pico-8 play session: hold → + tap 🅾

[t = 2 s] hold → ~2s, tap 🅾 ~4×
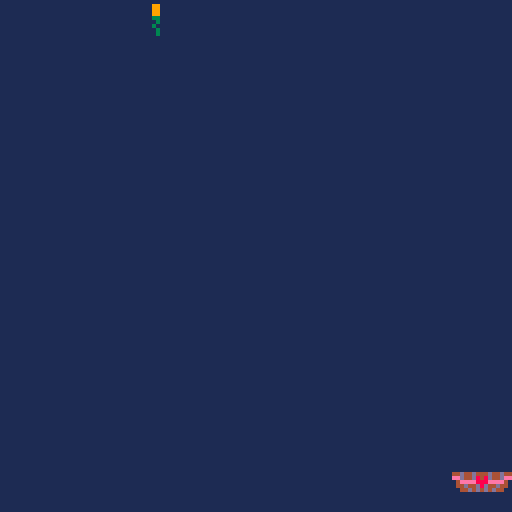
[t = 4 s] hold → ~4s, tap 🅾 ~7×
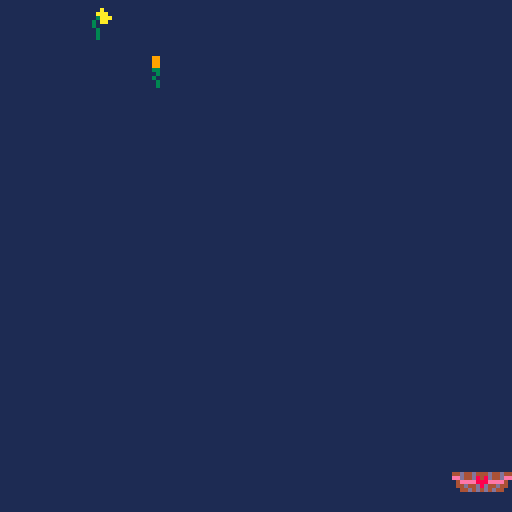
[t = 6 s] hold → ~6s, tap 🅾 ~10×
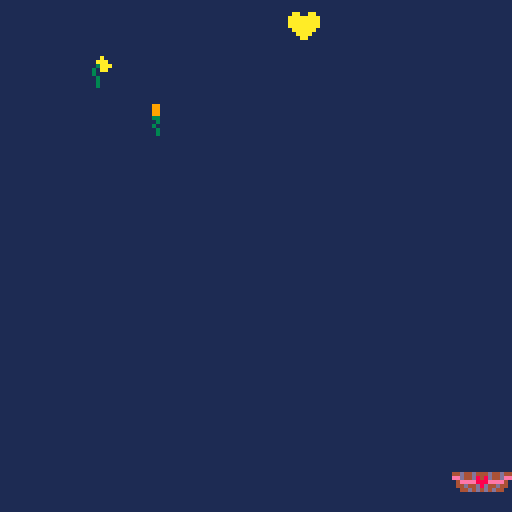
[t = 8 s] hold → ~8s, tap 🅾 ~14×
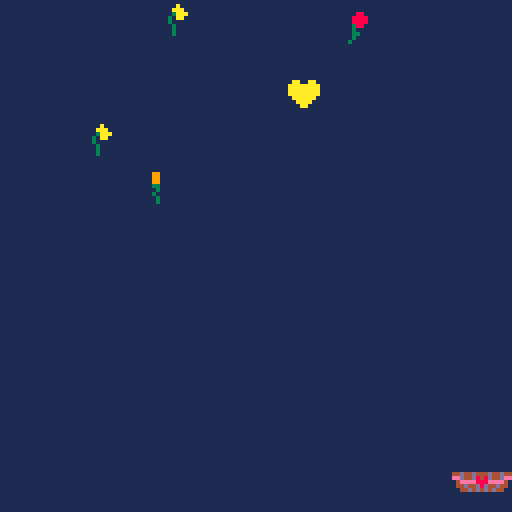

pico-8 cartridge
version 42
__lua__
function _init()
	mode="title"
	-- mode="notes"
	-- mode="debug"

	--physics
	x=56
	y=108
	acc=0
	friction=0.05
	vel=0
	max_vel=5

	--notes
	lvl=14
	notes={
		'pththoink #3',
		'thank you for choosing me\nto be your favorite #3',
		'"you are so full of crap\nyour eyes are brown."',
		'"charles is gone!"',
		'"you are a fun sucker!"',
		'"it\'s time for\nshenanigans baby!"',
		'"yeah, but have you ever\nrolled toilet paper\noff perrine bridge??"',
		'"at least i don\'t have\ndad\'s sense of direction."',
		'"i think i want a new couch."',
		'"do you want to throw some\nfood out of the\nwindow by bella terra?"',
		'you are my snack pack. -j',
		'#1 mother in the world #4',
		'we love you so much.\nthanks for the late night\nshenanigans and\nall the laughs!\n\ncan\'t wait to make\nmore memories!\nlove westicles',
		'i like you! -j',
		'we have built quite a life\ntogether. -j',
		'i love your sense of humor #4',
		'#1 mommy #4',
		'thanks for the\nchick-fil-a runs #4',
		'you\'re the best mom ever!\nlove you! #2',
		'you are a great example of\nchristlike service!\n\nyou always try to be\neverything for everyone. #2',
		'thanks for planning us the\nbest wedding ever and\n\nfor not giving up on us.\ngo wtf! #2',
		'what\'s your favorite\ncolor again? -j',
		'why on earth did\nyou marry me??? -j',
		'"treat yourself!!"',
		'you are the most fun\nperson to be around. #2',
		'dear angel-in-law,\n\nhappy birthday!\n\n#5-in-law',
		'happy birthday #1',
		'how old are you now? #1'
	}
	note=nil

	--entities
	entities={}
end

function _update()
	if (mode=="title" or mode=="notes") then
		if (btnp(❎) and #notes > 0) then
			mode="running"
			lvl+=1
		end
	end

	if (mode=="running") then
		if(btn(⬅️) and x > 0)then
			acc=-1
		end
		if(btn(➡️) and x < 128)then
			acc=1
		end
		
		upd_physics()

		upd_love_shower()

		collision()

		if(lvl%14==0)then
			note=rnd(notes)
			del(notes, note)
			mode="notes"
		end
	end

	if (mode=="debug")then
		if(btnp(❎))then
			lvl+=1
		end
	end
end

function collision()
	for e in all(entities) do 
		ew = 8
		w = 15
		eh = 6
		h = 9

		if e.x < x + w + 1 and e.x + ew > x + 1 and e.y < y + h + 2 and e.y + eh > y + 2 then
			del(entities, e)
			lvl+=1
			if (lvl%14==0) then
				sfx(0)
			else	
				sfx(1)
			end
		end
	end
end

function upd_love_shower()
	if(flr(rnd(15))==0)then
		add(entities,{type=flr(rnd(8))+1, x=rnd(120), y=-8})
	end
	for e in all(entities) do
		e.y += 1
	end
end

function upd_physics()
	--deceleration
	acc=(acc*3)/4
	--bounded velocity
	vel=vel+acc
	vel=min(abs(vel), max_vel)*sgn(vel)
	vel-=friction*sgn(vel)
	--pos
	x+=vel
	x=max(min(112,x),-1)
end

function _draw()
	cls(1)
	if (mode=="title") then
		drw_title()
	end
	if (mode=="running") then
		drw_basket(lvl, x)
		for e in all(entities) do
			spr(e.type, e.x, e.y)
		end
	end

	if (mode=="notes" or mode=="debug") then
		if(#notes > 0) then
			print("press ❎", 48, 108-14, 14)
			print(note,8,20, 7)
		else
			print("thanks for playing!", 24-1, 60-1-14, 8)
			print("thanks for playing!", 24+1, 60+1-14, 8)
			print("thanks for playing!", 24+1, 60-1-14, 8)
			print("thanks for playing!", 24-1, 60+1-14, 8)
			print("thanks for playing!", 24-1, 60-14, 8)
			print("thanks for playing!", 24+1, 60-14, 8)
			print("thanks for playing!", 24, 60-1-14, 8)
			print("thanks for playing!", 24, 60+1-14, 8)
			print("thanks for playing!", 24, 60-14, 7)
		end
		print(#notes.." notes remaining", 28, 115-14, 13)
		drw_basket(13, x)
	end
end

function drw_title()
	nae_x=20
	nae_y=20
	spr(64,nae_x,nae_y,7,4) --notes
	spr(71,nae_x+30,nae_y+30,2,2) --for
	nae_x+=25
	nae_y+=45
	spr(73,nae_x,nae_y,5,4) --nae
	spr(73,nae_x+35,nae_y+1,5,4) --nae

	print("press ❎ to start", 32, 108)
end

function drw_basket(fill, x)
	spr(33 + ((flr(fill/2) % 7) * 2), x, y, 2, 2)
end
__gfx__
0000000008800880077007700cc00cc00aa00aa000aaaa0000008800000990000000a00000000000000000000000000000000000000000000000000000000000
000000008888888878877887ccccccccaaaaaaaa0aa0a0a00008888000099000000aaa0000000000000000000000000000000000000000000000000000000000
007007008888888878888887ccccccccaaaaaaaaaaa0a0aa00088880000990000003aaa000000000000000000000000000000000000000000000000000000000
000770008888888878888887ccccccccaaaaaaaaaaaaaaaa00038800000330000030aa0000000000000000000000000000000000000000000000000000000000
0007700008888880788888870cccccc00aaaaaa0a000000a00030000000030000030000000000000000000000000000000000000000000000000000000000000
00700700008888000788887000cccc0000aaaa00aa0000aa00033000000300000003000000000000000000000000000000000000000000000000000000000000
000000000008800000788700000cc000000aa0000aa00aa000030000000030000003000000000000000000000000000000000000000000000000000000000000
000000000000000000077000000000000000000000aaaa0000300000000030000003000000000000000000000000000000000000000000000000000000000000
00000000000000000000000000000000000000000000000000000000000000000000000000000000000000000000000000000000000000000000000000000000
00000000000000000000000000000000000000000000000000000000000000000000000000000000000000000000000000000000000000000000000000000000
00000000000000000000000000000000000000000000000000000000000000000000000000000000000000000000000000000000000000000000000000000000
00000000000000000000000000000000000000000000000000000000000000000000000000000000000000000000000000000000000000000000000000000000
00000000000000000000000000000000000000000000000000000000000000000000000000000000000000000000000000000000000000000000000000000000
00000000000000000000000000000000000000000000000000000000000000000000000000000000000000000000000000000000000000000000000000000000
00000000000000000000000000000000000000000000000000000000000000000000000000000000000000000000000000000000000000000000000000000000
00000000000000000000000000000000000000000000000000000000000000000000000000000000000000000000000000000000000000000000000000000000
00000000000000000000000000000000000000000000000000000000000000000000000000000000000000000000000000000000000000c00000000000000000
00000000000000000000000000000000000000000000000000000000000000000000000000000000000000000000000000000aa000000ccc00000aa000000000
000000000000000000000000000000000000000000000000000000000000000000000000000000000000000000000a0080033aaa00088acc80033aaa00000000
00000000000000000000000000000000000000000000000000000000000000000000000000000000000000000000aaa8883388a00088aaa8883388a000000000
00000000000000000000000000000000000000000000000000000000000000000000000000000033300000000000aa33883888800038aa338838888000000000
0000000000000000000000000000000000000000000000000000000000000000000000000099933aa0c0c0000099933aa3cc83300399933aa3cc833000000000
000000000000000000000000000000000000000000000000000000000000080000000990009998aa0accc990009998aa0accc993039998aa0accc99300000000
00000000000000000000000000000000000000000aa30000000000000aa38880008039990aa388aaaa8c39990aa388aaaa8c39990aa388aaaa8c399900000000
0000000000000000000000000003000000000770aaa3330000000770aaa3388008883779aaa3388aa8883779aaa3388aa8883779aaa3388aa888377900000000
00000000000000000000000000883300000078870a88333cc0cc78870a88333cc88378870a88333cc88378870a88333cc88378870a88333cc883788700000000
00000000044d44d444d44d44044d44d444d44d44044d44d444d44d44044d44d444d44d44044d44d444d44d44044d44d444d44d44044d44d444d44d4400000000
000000000eed44d848d44dee0eed44d848d44dee0eed44d848d44dee0eed44d848d44dee0eed44d848d44dee0eed44d848d44dee0eed44d848d44dee00000000
00000000004eeee888eeee40004eeee888eeee40004eeee888eeee40004eeee888eeee40004eeee888eeee40004eeee888eeee40004eeee888eeee4000000000
000000000044d44d8d44d4400044d44d8d44d4400044d44d8d44d4400044d44d8d44d4400044d44d8d44d4400044d44d8d44d4400044d44d8d44d44000000000
0000000000044d4d4d4d440000044d4d4d4d440000044d4d4d4d440000044d4d4d4d440000044d4d4d4d440000044d4d4d4d440000044d4d4d4d440000000000
00000000000000000000000000000000000000000000000000000000000000000000000000000000000000000000000000000000000000000000000000000000
00000000000000000000000000000000000000000000000000000000000000000000000000000000000000000000000000000000000000000000000000000000
00000000000000000000000000000000000000000000000000000000007777700000000000000000000000000000000000000000000000000000000000000000
00000000000000000000000000000000000000000000000000000000007000000000000000000000000000000000000000000000000000000000000000000000
00000000000000000000000000000000000000000000000000000000007000000000000000077770000000000000000000000000000000000000000000000000
00000077000000000000000000000000000000000000000000000000007000000000000000078870007777000000000000000000000000000000000000000000
00000077000007700000000000000000000000000000000000000000007000000000000000778877007887000000000000000000000000000000000000000000
00000777700007700000000000000077000000000000000000000000777770000000000000788887077887000000000000000000000000000000000000000000
00000777700077700000000000000077000000000000000000000000007000777700777700788887778887000000000000000000000000000000000000000000
00000777770077700000000000000777000000000000000000000000007000700700700700788888778887000000000000000000000000000000000000000000
00000777770077700000000000000770000000000000000000000000007000700700700000788888778887000000000000000000000000000000000000000000
00000777777077700000000000000770000000000000000000000000007000700700700000788888878887000000000000000000000000000000000000000000
00000777777077700000000000777777777000000000000000000000007000777700700000788888878887000000000000000000000000000000000000000000
00000777777077700000000007777777770000000000000000000000000000000000000000788888878887000000000000000000000000000000000000000000
00000777777777700000000007777777000000000000000000000000000000000000000000788888888887000000000000000000000000000000000000000000
00000777777777700000000000007700000000000000000000000000000000000000000000788888888887000000000000000000000000000000000000000000
00000770777777700000000000007700000000000000000000000000000000000000000000788788888887000000000000000000000000000000000000000000
00000770777777000000000000077000000000000000000000000000000000000000000000788788888877000000000000000000000000000000000000000000
00000770077777000000000000077000000007777000007777000000000000000000000007788778888870000000000000777777000000000000000000000000
00007770077777000007770000077000000077007700077007000000000000000000000007888778888870077777770007788887700000000000000000000000
00007700007777000077777000070000000070000700077000000000000000000000000007887777888870778888877007887788700000000000000000000000
00007700007777000777007700070000700077777700007700000000000000000000000007887007888870788778887007877778700000000000000000000000
00007700007777000770000700077000700070000000000777000000000000000000000077887007888870787777887007888888700000000000000000000000
00077700000770000770000700077007700070000700000007700000000000000000000078887007788770787777887707877777700000000000000000000000
00077700000770000777007700077777000077007700077007700000000000000000000078887000788700788778888707877778700000000000000000000000
00077000000770000077777000007777000007777000007777000000000000000000000078877000788700778888788707887788700000000000000000000000
00000000000000000000000000000770000000000000000000000000000000000000000077770000777700077777777707788887700000000000000000000000
00000000000000000000000000000000000000000000000000000000000000000000000000000000000000000000000000777777000000000000000000000000
00000000000000000000000000000000000000000000000000000000000000000000000000000000000000000000000000000000000000000000000000000000
00000000000000000000000000000000000000000000000000000000000000000000000000000000000000000000000000000000000000000000000000000000
00000000000000000000000000000000000000000000000000000000000000000000000000000000000000000000000000000000000000000000000000000000
00000000000000000000000000000000000000000000000000000000000000000000000000000000000000000000000000000000000000000000000000000000
00000000000000000000000000000000000000000000000000000000000000000000000000000000000000000000000000000000000000000000000000000000
00000000000000000000000000000000000000000000000000000000000000000000000000000000000000000000000000000000000000000000000000000000
00000000000000000000000000000000000000000000000000000000000000000000000000000000000000000000000000000000000000000000000000000000
00000000000000000000000000000000000000000000000000000000000000000000000000000000000000000000000000000000000000000000000000000000
00000000000000000000000000000000000000000000000000000000000000000000000000000000000000000000000000000000000000000000000000000000
00000000000000000000000000000000000000770000000000000000000000000000000000000000000000000000000000000000000000000000000000000000
00000000000000000000000000000000000000770000077000000000000000000000000000000000000000000000000000000000000000000000000000000000
00000000000000000000000000000000000007777000077000000000000000000000000000000000000000000000000000000000000000000000000000000000
00000000000000000000000000000000000007777000777000000000000000000000000000000000000000000000000000000000000000000000000000000000
00000000000000000000000000000000000007777700777000000000000000000000000000000000000000000000000000000000000000000000000000000000
00000000000000000000000000000000000007777700777000000000000000000000000000000000000000000000000000000000000000000000000000000000
00000000000000000000000000000000000007777770777000000000000000000000000000000000000000000000000000000000000000000000000000000000
00000000000000000000000000000000000007777770777000000000000000000000000000000000000000000000000000000000000000000000000000000000
00000000000000000000000000000000000007777770777000000000000000000000000000000000000000000000000000000000000000000000000000000000
00000000000000000000000000000000000007777777777000000000000000000000000000000000000000000000000000000000000000000000000000000000
00000000000000000000000000000000000007777777777000000000000000000000000000000000000000000000000000000000000000000000000000000000
00000000000000000000000000000000000007707777777000000000000000000000000000000000000000000000000000000000000000000000000000000000
00000000000000000000000000000000000007707777770000000000000000000000000000000000000000000000000000000000000000000000000000000000
00000000000000000000000000000000000007700777770000000000000000000000000000000000000000000000000000000000000000000000000000000000
00000000000000000000000000000000000077700777770000000000000077770000000000000000000000000000000000000000000000000000000000000000
00000000000000000000000000000000000077000077770000777770000770077000000000000000000000000000000000000000000000000000000000000000
00000000000000000000000000000000000077000077770007700777000700007000000000000000000000000000000000000000000000000000000000000000
00000000000000000000000000000000000077000077770007000077000777777000000000000000000000000000000000000000000000000000000000000000
00000000000000000000000000000000000777000007700007000077000700000000000000000000000000000000000000000000000000000000000000000000
00000000000000000000000000000000000777000007700007700777700700007000000000000000000000000000000000000000000000000000000000000000
00000000000000000000000000000000000770000007700000777707700770077000000000000000000000000000000000000000000000000000000000000000
00000000000000000000000000000000000000000000000000000000000077770000000000000000000000000000000000000000000000000000000000000000
